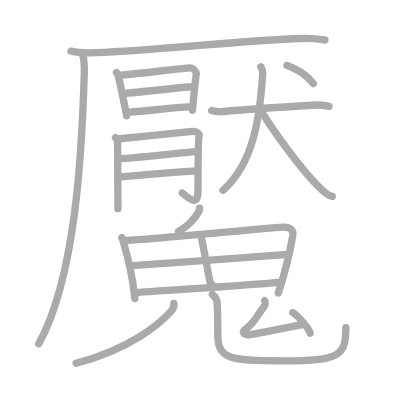
t = 0.00 s
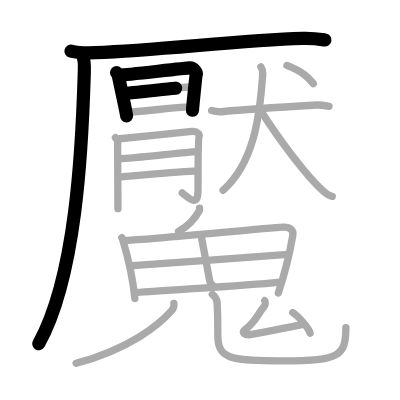
t = 4.75 s
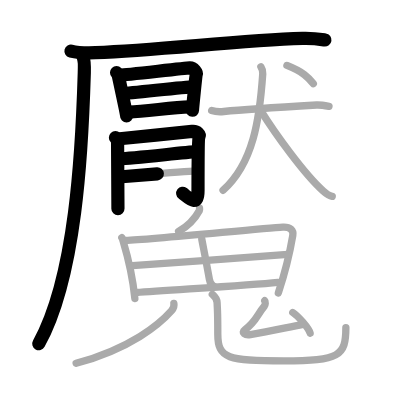
t = 9.50 s
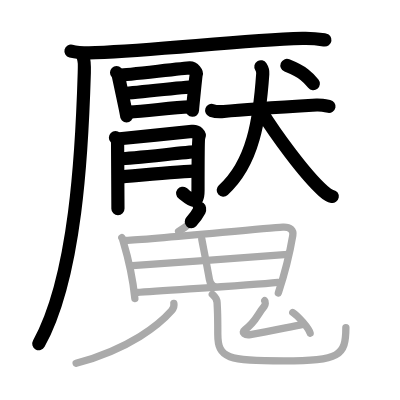
t = 14.50 s
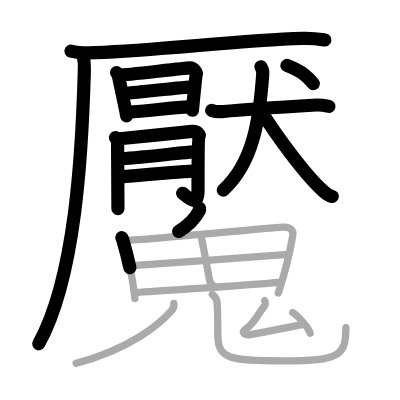
t = 15.50 s
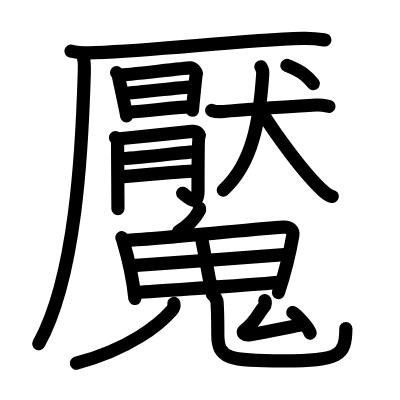
t = 24.00 s

The animated SVG that drew these frames (rendered in a browser with its animation timeline set to each time). Animation: 24 SMIL elements (animate=24); one cycle of 24.00 s.

<?xml version="1.0" standalone="no"?>
<!DOCTYPE svg PUBLIC "-//W3C//DTD SVG 1.1//EN"   "http://www.w3.org/Graphics/SVG/1.1/DTD/svg11.dtd">
<svg width="400px" height="400px"  version="1.1" xmlns="http://www.w3.org/2000/svg">
  <defs>
    <marker id="Triangle" viewBox="0 0 10 10" refX="0" refY="5" markerUnits="strokeWidth" markerWidth="3" style="stroke-opacity:0%;fill:#aaaaaa;" markerHeight="2" orient="auto">
      <path d="M 0 0 L 10 5 L 0 10 z" />
    </marker>
    
    <marker id="Arrow" viewBox="0 0 10 10" refX="5" refY="5" markerUnits="strokeWidth" markerWidth="1.8" style="stroke-opacity:0%;fill:#770000;" markerHeight="2" orient="auto">
      <path d="M 0 4 L 6 4 L 4 1 L 10 5 L 4 9 L 6 6 L 0 6 z" />
        <circle cx="5" cy="5" r="5" />
      </marker>
    
    <marker id="TriangleRed" viewBox="0 0 10 10" refX="0" refY="5" markerUnits="strokeWidth" markerWidth="3" style="stroke-opacity:0%;fill:#CC0000;" markerHeight="2" orient="auto">
      <path d="M 0 0 L 10 5 L 0 10 z" />
    </marker>
    
    <marker id="ArrowRed" viewBox="0 0 10 10" refX="5" refY="5" markerUnits="strokeWidth" markerWidth="1.8" style="stroke-opacity:0%;fill:#CC0000;" markerHeight="2" orient="auto">
      <path d="M 0 4 L 6 4 L 4 1 L 10 5 L 4 9 L 6 6 L 0 6 z" />
        <circle cx="5" cy="5" r="5" />
      </marker>
    
  </defs>
  
  <path style="fill:#ffffff; fill-opacity:100%; fill-rule:evenodd; stroke-width:0;" d="M 0 0 L 400px 0 L 400px 400px L 0 400px L 0 0" />

  <g transform="scale(3.6697247706422 3.6697247706422)">
<path style="fill:none; fill-opacity:0%; fill-rule:evenodd; stroke:#aaaaaa; stroke-opacity:100%; stroke-width: 1.5pt; stroke-linejoin:round; stroke-linecap:round;" d="M19.34 13.93c1.75 0.43 4.95 0.5 6.7 0.43c18.19-0.72 38.76-3.32 56.39-3.88c2.91-0.09 4.66 0.2 6.12 0.42"></path>
<path style="fill:none; fill-opacity:0%; fill-rule:evenodd; stroke:#aaaaaa; stroke-opacity:100%; stroke-width: 1.5pt; stroke-linejoin:round; stroke-linecap:round;" d="M22.57 15.08c0.47 1.64 0.48 2.08 0.4 4.76c-0.64 21.45-2.29 55.57-12.41 73.83"></path>
<path style="fill:none; fill-opacity:0%; fill-rule:evenodd; stroke:#aaaaaa; stroke-opacity:100%; stroke-width: 1.5pt; stroke-linejoin:round; stroke-linecap:round;" d="M31.76 19.79c0.27 0.27 0.46 0.7 0.53 1.06c0.26 1.21 2.2 10.52 2.2 10.7"></path>
<path style="fill:none; fill-opacity:0%; fill-rule:evenodd; stroke:#aaaaaa; stroke-opacity:100%; stroke-width: 1.5pt; stroke-linejoin:round; stroke-linecap:round;" d="M32.73 20.49c1.5-0.05 17.62-1.92 18.99-1.98c1.14-0.04 1.88 1.36 1.79 1.62c-0.18 0.54-1.06 9.66-1.06 9.93"></path>
<path style="fill:none; fill-opacity:0%; fill-rule:evenodd; stroke:#aaaaaa; stroke-opacity:100%; stroke-width: 1.5pt; stroke-linejoin:round; stroke-linecap:round;" d="M33.39 25.45c2.03 0 16.93-1.8 19.23-1.8"></path>
<path style="fill:none; fill-opacity:0%; fill-rule:evenodd; stroke:#aaaaaa; stroke-opacity:100%; stroke-width: 1.5pt; stroke-linejoin:round; stroke-linecap:round;" d="M35.11 30.55c4.87-0.15 11.84-1.34 16.54-1.42"></path>
<path style="fill:none; fill-opacity:0%; fill-rule:evenodd; stroke:#aaaaaa; stroke-opacity:100%; stroke-width: 1.5pt; stroke-linejoin:round; stroke-linecap:round;" d="M31.46 37.52c0.29 0.29 0.58 0.81 0.58 1.1c0 2.02 0.1 16.01 0.1 18.24"></path>
<path style="fill:none; fill-opacity:0%; fill-rule:evenodd; stroke:#aaaaaa; stroke-opacity:100%; stroke-width: 1.5pt; stroke-linejoin:round; stroke-linecap:round;" d="M32.61 37.81c1.15-0.07 18.86-1.93 19.72-2.01c1.54-0.15 2.11 0.94 1.92 1.37c-0.19 0.42-0.29 8.91-0.29 14.76c0 4.95-2.79 1.73-4.3 0.65"></path>
<path style="fill:none; fill-opacity:0%; fill-rule:evenodd; stroke:#aaaaaa; stroke-opacity:100%; stroke-width: 1.5pt; stroke-linejoin:round; stroke-linecap:round;" d="M32.61 43.28c3.62-0.14 17.51-1.72 20.97-1.94"></path>
<path style="fill:none; fill-opacity:0%; fill-rule:evenodd; stroke:#aaaaaa; stroke-opacity:100%; stroke-width: 1.5pt; stroke-linejoin:round; stroke-linecap:round;" d="M32.34 48.24c3.08-0.22 17.49-1.53 21.05-1.67"></path>
<path style="fill:none; fill-opacity:0%; fill-rule:evenodd; stroke:#aaaaaa; stroke-opacity:100%; stroke-width: 1.5pt; stroke-linejoin:round; stroke-linecap:round;" d="M57.68 30.1c0.52 0.18 2.29 0.39 3.29 0.29c5.25-0.54 19-1.4 25.32-1.77c0.72-0.04 1.75 0.07 3.36 0.37"></path>
<path style="fill:none; fill-opacity:0%; fill-rule:evenodd; stroke:#aaaaaa; stroke-opacity:100%; stroke-width: 1.5pt; stroke-linejoin:round; stroke-linecap:round;" d="M71.09 18.2c0.3 0.47 0.58 0.94 0.51 1.87C70.75 32.5 69 44.5 60.78 51.84"></path>
<path style="fill:none; fill-opacity:0%; fill-rule:evenodd; stroke:#aaaaaa; stroke-opacity:100%; stroke-width: 1.5pt; stroke-linejoin:round; stroke-linecap:round;" d="M71.04 30.12c4.03 6.44 11.88 17.34 17.03 21.93c1.35 1.21 1.85 1.36 2.47 1.47"></path>
<path style="fill:none; fill-opacity:0%; fill-rule:evenodd; stroke:#aaaaaa; stroke-opacity:100%; stroke-width: 1.5pt; stroke-linejoin:round; stroke-linecap:round;" d="M78.19 17.84c4.54 1.83 5.79 3.23 7.19 4.95"></path>
<path style="fill:none; fill-opacity:0%; fill-rule:evenodd; stroke:#aaaaaa; stroke-opacity:100%; stroke-width: 1.5pt; stroke-linejoin:round; stroke-linecap:round;" d="M54.37 56.75c0.02 0.15 0.06 0.43-0.03 0.6c-1.12 2.11-2.77 4.04-5.68 5.74"></path>
<path style="fill:none; fill-opacity:0%; fill-rule:evenodd; stroke:#aaaaaa; stroke-opacity:100%; stroke-width: 1.5pt; stroke-linejoin:round; stroke-linecap:round;" d="M33.2 64.76c0.22 0.32 0.22 0.53 0.34 0.92c0.96 3.21 2.64 9.75 3.21 15.66"></path>
<path style="fill:none; fill-opacity:0%; fill-rule:evenodd; stroke:#aaaaaa; stroke-opacity:100%; stroke-width: 1.5pt; stroke-linejoin:round; stroke-linecap:round;" d="M34.22 65.53c7.63-0.32 37.16-3.32 42.85-3.64c2.09-0.12 2.95 0.92 2.72 2.25c-0.53 3.13-2.09 10.07-3.94 15.68"></path>
<path style="fill:none; fill-opacity:0%; fill-rule:evenodd; stroke:#aaaaaa; stroke-opacity:100%; stroke-width: 1.5pt; stroke-linejoin:round; stroke-linecap:round;" d="M54.98 65.13c0.22 1.25 1.37 6.97 2.08 11.03c0.16 0.93 0.69 1.65 1.26 1.82"></path>
<path style="fill:none; fill-opacity:0%; fill-rule:evenodd; stroke:#aaaaaa; stroke-opacity:100%; stroke-width: 1.5pt; stroke-linejoin:round; stroke-linecap:round;" d="M36.08 72.38c2.48-0.16 38.84-2.72 42.32-3.04"></path>
<path style="fill:none; fill-opacity:0%; fill-rule:evenodd; stroke:#aaaaaa; stroke-opacity:100%; stroke-width: 1.5pt; stroke-linejoin:round; stroke-linecap:round;" d="M37.14 79.71C46 79 67.44 77.82 75.7 76.95"></path>
<path style="fill:none; fill-opacity:0%; fill-rule:evenodd; stroke:#aaaaaa; stroke-opacity:100%; stroke-width: 1.5pt; stroke-linejoin:round; stroke-linecap:round;" d="M47.38 82.68c0.13 0.68-0.15 1.42-0.62 1.96C43.48 88.35 35.58 95 20.75 99"></path>
<path style="fill:none; fill-opacity:0%; fill-rule:evenodd; stroke:#aaaaaa; stroke-opacity:100%; stroke-width: 1.5pt; stroke-linejoin:round; stroke-linecap:round;" d="M57.86 80.21c0.7 0.61 1.26 1.33 1.3 2.26c0.19 4.19 0.19 2.9 0.19 8.59c0 6.68 2.82 7.28 17.99 7.28S94.25 97 94.25 89.27"></path>
<path style="fill:none; fill-opacity:0%; fill-rule:evenodd; stroke:#aaaaaa; stroke-opacity:100%; stroke-width: 1.5pt; stroke-linejoin:round; stroke-linecap:round;" d="M72.15 81.94c0.24 0.21 0.15 1.19-0.08 1.45c-2.05 2.4-2.13 4.08-5.38 6.52c-1.03 0.77 0.08 1.55 1.54 1.29c5.09-0.92 9.38-1.82 14.32-2.78"></path>
<path style="fill:none; fill-opacity:0%; fill-rule:evenodd; stroke:#aaaaaa; stroke-opacity:100%; stroke-width: 1.5pt; stroke-linejoin:round; stroke-linecap:round;" d="M79.78 85.16c1.37 0.86 4.39 4.27 4.73 5.62"></path>

<path style="fill:none; fill-opacity:0%; fill-rule:evenodd; stroke:#000000; stroke-opacity:100%; stroke-width: 2.7pt; stroke-linejoin:round; stroke-linecap:round;" d="M19.34 13.93c1.75 0.43 4.95 0.5 6.7 0.43c18.19-0.72 38.76-3.32 56.39-3.88c2.91-0.09 4.66 0.2 6.12 0.42" pathLength="100" stroke-dashoffset="100" stroke-dasharray="100 105"><animate id="dashAnim1" attributeName="stroke-dashoffset" from="100" to="0" dur="1s" calcMode="linear" fill="freeze"/></path>
<path style="fill:none; fill-opacity:0%; fill-rule:evenodd; stroke:#000000; stroke-opacity:100%; stroke-width: 2.7pt; stroke-linejoin:round; stroke-linecap:round;" d="M22.57 15.08c0.47 1.64 0.48 2.08 0.4 4.76c-0.64 21.45-2.29 55.57-12.41 73.83" pathLength="100" stroke-dashoffset="100" stroke-dasharray="100 105"><animate id="dashAnim2" attributeName="stroke-dashoffset" from="100" to="0" dur="1s" calcMode="linear" begin="dashAnim1.end" fill="freeze"/></path>
<path style="fill:none; fill-opacity:0%; fill-rule:evenodd; stroke:#000000; stroke-opacity:100%; stroke-width: 2.7pt; stroke-linejoin:round; stroke-linecap:round;" d="M31.76 19.79c0.27 0.27 0.46 0.7 0.53 1.06c0.26 1.21 2.2 10.52 2.2 10.7" pathLength="100" stroke-dashoffset="100" stroke-dasharray="100 105"><animate id="dashAnim3" attributeName="stroke-dashoffset" from="100" to="0" dur="1s" calcMode="linear" begin="dashAnim2.end" fill="freeze"/></path>
<path style="fill:none; fill-opacity:0%; fill-rule:evenodd; stroke:#000000; stroke-opacity:100%; stroke-width: 2.7pt; stroke-linejoin:round; stroke-linecap:round;" d="M32.73 20.49c1.5-0.05 17.62-1.92 18.99-1.98c1.14-0.04 1.88 1.36 1.79 1.62c-0.18 0.54-1.06 9.66-1.06 9.93" pathLength="100" stroke-dashoffset="100" stroke-dasharray="100 105"><animate id="dashAnim4" attributeName="stroke-dashoffset" from="100" to="0" dur="1s" calcMode="linear" begin="dashAnim3.end" fill="freeze"/></path>
<path style="fill:none; fill-opacity:0%; fill-rule:evenodd; stroke:#000000; stroke-opacity:100%; stroke-width: 2.7pt; stroke-linejoin:round; stroke-linecap:round;" d="M33.39 25.45c2.03 0 16.93-1.8 19.23-1.8" pathLength="100" stroke-dashoffset="100" stroke-dasharray="100 105"><animate id="dashAnim5" attributeName="stroke-dashoffset" from="100" to="0" dur="1s" calcMode="linear" begin="dashAnim4.end" fill="freeze"/></path>
<path style="fill:none; fill-opacity:0%; fill-rule:evenodd; stroke:#000000; stroke-opacity:100%; stroke-width: 2.7pt; stroke-linejoin:round; stroke-linecap:round;" d="M35.11 30.55c4.87-0.15 11.84-1.34 16.54-1.42" pathLength="100" stroke-dashoffset="100" stroke-dasharray="100 105"><animate id="dashAnim6" attributeName="stroke-dashoffset" from="100" to="0" dur="1s" calcMode="linear" begin="dashAnim5.end" fill="freeze"/></path>
<path style="fill:none; fill-opacity:0%; fill-rule:evenodd; stroke:#000000; stroke-opacity:100%; stroke-width: 2.7pt; stroke-linejoin:round; stroke-linecap:round;" d="M31.46 37.52c0.29 0.29 0.58 0.81 0.58 1.1c0 2.02 0.1 16.01 0.1 18.24" pathLength="100" stroke-dashoffset="100" stroke-dasharray="100 105"><animate id="dashAnim7" attributeName="stroke-dashoffset" from="100" to="0" dur="1s" calcMode="linear" begin="dashAnim6.end" fill="freeze"/></path>
<path style="fill:none; fill-opacity:0%; fill-rule:evenodd; stroke:#000000; stroke-opacity:100%; stroke-width: 2.7pt; stroke-linejoin:round; stroke-linecap:round;" d="M32.61 37.81c1.15-0.07 18.86-1.93 19.72-2.01c1.54-0.15 2.11 0.94 1.92 1.37c-0.19 0.42-0.29 8.91-0.29 14.76c0 4.95-2.79 1.73-4.3 0.65" pathLength="100" stroke-dashoffset="100" stroke-dasharray="100 105"><animate id="dashAnim8" attributeName="stroke-dashoffset" from="100" to="0" dur="1s" calcMode="linear" begin="dashAnim7.end" fill="freeze"/></path>
<path style="fill:none; fill-opacity:0%; fill-rule:evenodd; stroke:#000000; stroke-opacity:100%; stroke-width: 2.7pt; stroke-linejoin:round; stroke-linecap:round;" d="M32.61 43.28c3.62-0.14 17.51-1.72 20.97-1.94" pathLength="100" stroke-dashoffset="100" stroke-dasharray="100 105"><animate id="dashAnim9" attributeName="stroke-dashoffset" from="100" to="0" dur="1s" calcMode="linear" begin="dashAnim8.end" fill="freeze"/></path>
<path style="fill:none; fill-opacity:0%; fill-rule:evenodd; stroke:#000000; stroke-opacity:100%; stroke-width: 2.7pt; stroke-linejoin:round; stroke-linecap:round;" d="M32.34 48.24c3.08-0.22 17.49-1.53 21.05-1.67" pathLength="100" stroke-dashoffset="100" stroke-dasharray="100 105"><animate id="dashAnim10" attributeName="stroke-dashoffset" from="100" to="0" dur="1s" calcMode="linear" begin="dashAnim9.end" fill="freeze"/></path>
<path style="fill:none; fill-opacity:0%; fill-rule:evenodd; stroke:#000000; stroke-opacity:100%; stroke-width: 2.7pt; stroke-linejoin:round; stroke-linecap:round;" d="M57.68 30.1c0.52 0.18 2.29 0.39 3.29 0.29c5.25-0.54 19-1.4 25.32-1.77c0.72-0.04 1.75 0.07 3.36 0.37" pathLength="100" stroke-dashoffset="100" stroke-dasharray="100 105"><animate id="dashAnim11" attributeName="stroke-dashoffset" from="100" to="0" dur="1s" calcMode="linear" begin="dashAnim10.end" fill="freeze"/></path>
<path style="fill:none; fill-opacity:0%; fill-rule:evenodd; stroke:#000000; stroke-opacity:100%; stroke-width: 2.7pt; stroke-linejoin:round; stroke-linecap:round;" d="M71.09 18.2c0.3 0.47 0.58 0.94 0.51 1.87C70.75 32.5 69 44.5 60.78 51.84" pathLength="100" stroke-dashoffset="100" stroke-dasharray="100 105"><animate id="dashAnim12" attributeName="stroke-dashoffset" from="100" to="0" dur="1s" calcMode="linear" begin="dashAnim11.end" fill="freeze"/></path>
<path style="fill:none; fill-opacity:0%; fill-rule:evenodd; stroke:#000000; stroke-opacity:100%; stroke-width: 2.7pt; stroke-linejoin:round; stroke-linecap:round;" d="M71.04 30.12c4.03 6.44 11.88 17.34 17.03 21.93c1.35 1.21 1.85 1.36 2.47 1.47" pathLength="100" stroke-dashoffset="100" stroke-dasharray="100 105"><animate id="dashAnim13" attributeName="stroke-dashoffset" from="100" to="0" dur="1s" calcMode="linear" begin="dashAnim12.end" fill="freeze"/></path>
<path style="fill:none; fill-opacity:0%; fill-rule:evenodd; stroke:#000000; stroke-opacity:100%; stroke-width: 2.7pt; stroke-linejoin:round; stroke-linecap:round;" d="M78.19 17.84c4.54 1.83 5.79 3.23 7.19 4.95" pathLength="100" stroke-dashoffset="100" stroke-dasharray="100 105"><animate id="dashAnim14" attributeName="stroke-dashoffset" from="100" to="0" dur="1s" calcMode="linear" begin="dashAnim13.end" fill="freeze"/></path>
<path style="fill:none; fill-opacity:0%; fill-rule:evenodd; stroke:#000000; stroke-opacity:100%; stroke-width: 2.7pt; stroke-linejoin:round; stroke-linecap:round;" d="M54.37 56.75c0.02 0.15 0.06 0.43-0.03 0.6c-1.12 2.11-2.77 4.04-5.68 5.74" pathLength="100" stroke-dashoffset="100" stroke-dasharray="100 105"><animate id="dashAnim15" attributeName="stroke-dashoffset" from="100" to="0" dur="1s" calcMode="linear" begin="dashAnim14.end" fill="freeze"/></path>
<path style="fill:none; fill-opacity:0%; fill-rule:evenodd; stroke:#000000; stroke-opacity:100%; stroke-width: 2.7pt; stroke-linejoin:round; stroke-linecap:round;" d="M33.2 64.76c0.22 0.32 0.22 0.53 0.34 0.92c0.96 3.21 2.64 9.75 3.21 15.66" pathLength="100" stroke-dashoffset="100" stroke-dasharray="100 105"><animate id="dashAnim16" attributeName="stroke-dashoffset" from="100" to="0" dur="1s" calcMode="linear" begin="dashAnim15.end" fill="freeze"/></path>
<path style="fill:none; fill-opacity:0%; fill-rule:evenodd; stroke:#000000; stroke-opacity:100%; stroke-width: 2.7pt; stroke-linejoin:round; stroke-linecap:round;" d="M34.22 65.53c7.63-0.32 37.16-3.32 42.85-3.64c2.09-0.12 2.95 0.92 2.72 2.25c-0.53 3.13-2.09 10.07-3.94 15.68" pathLength="100" stroke-dashoffset="100" stroke-dasharray="100 105"><animate id="dashAnim17" attributeName="stroke-dashoffset" from="100" to="0" dur="1s" calcMode="linear" begin="dashAnim16.end" fill="freeze"/></path>
<path style="fill:none; fill-opacity:0%; fill-rule:evenodd; stroke:#000000; stroke-opacity:100%; stroke-width: 2.7pt; stroke-linejoin:round; stroke-linecap:round;" d="M54.98 65.13c0.22 1.25 1.37 6.97 2.08 11.03c0.16 0.93 0.69 1.65 1.26 1.82" pathLength="100" stroke-dashoffset="100" stroke-dasharray="100 105"><animate id="dashAnim18" attributeName="stroke-dashoffset" from="100" to="0" dur="1s" calcMode="linear" begin="dashAnim17.end" fill="freeze"/></path>
<path style="fill:none; fill-opacity:0%; fill-rule:evenodd; stroke:#000000; stroke-opacity:100%; stroke-width: 2.7pt; stroke-linejoin:round; stroke-linecap:round;" d="M36.08 72.38c2.48-0.16 38.84-2.72 42.32-3.04" pathLength="100" stroke-dashoffset="100" stroke-dasharray="100 105"><animate id="dashAnim19" attributeName="stroke-dashoffset" from="100" to="0" dur="1s" calcMode="linear" begin="dashAnim18.end" fill="freeze"/></path>
<path style="fill:none; fill-opacity:0%; fill-rule:evenodd; stroke:#000000; stroke-opacity:100%; stroke-width: 2.7pt; stroke-linejoin:round; stroke-linecap:round;" d="M37.14 79.71C46 79 67.44 77.82 75.7 76.95" pathLength="100" stroke-dashoffset="100" stroke-dasharray="100 105"><animate id="dashAnim20" attributeName="stroke-dashoffset" from="100" to="0" dur="1s" calcMode="linear" begin="dashAnim19.end" fill="freeze"/></path>
<path style="fill:none; fill-opacity:0%; fill-rule:evenodd; stroke:#000000; stroke-opacity:100%; stroke-width: 2.7pt; stroke-linejoin:round; stroke-linecap:round;" d="M47.38 82.68c0.13 0.68-0.15 1.42-0.62 1.96C43.48 88.35 35.58 95 20.75 99" pathLength="100" stroke-dashoffset="100" stroke-dasharray="100 105"><animate id="dashAnim21" attributeName="stroke-dashoffset" from="100" to="0" dur="1s" calcMode="linear" begin="dashAnim20.end" fill="freeze"/></path>
<path style="fill:none; fill-opacity:0%; fill-rule:evenodd; stroke:#000000; stroke-opacity:100%; stroke-width: 2.7pt; stroke-linejoin:round; stroke-linecap:round;" d="M57.86 80.21c0.7 0.61 1.26 1.33 1.3 2.26c0.19 4.19 0.19 2.9 0.19 8.59c0 6.68 2.82 7.28 17.99 7.28S94.25 97 94.25 89.27" pathLength="100" stroke-dashoffset="100" stroke-dasharray="100 105"><animate id="dashAnim22" attributeName="stroke-dashoffset" from="100" to="0" dur="1s" calcMode="linear" begin="dashAnim21.end" fill="freeze"/></path>
<path style="fill:none; fill-opacity:0%; fill-rule:evenodd; stroke:#000000; stroke-opacity:100%; stroke-width: 2.7pt; stroke-linejoin:round; stroke-linecap:round;" d="M72.15 81.94c0.24 0.21 0.15 1.19-0.08 1.45c-2.05 2.4-2.13 4.08-5.38 6.52c-1.03 0.77 0.08 1.55 1.54 1.29c5.09-0.92 9.38-1.82 14.32-2.78" pathLength="100" stroke-dashoffset="100" stroke-dasharray="100 105"><animate id="dashAnim23" attributeName="stroke-dashoffset" from="100" to="0" dur="1s" calcMode="linear" begin="dashAnim22.end" fill="freeze"/></path>
<path style="fill:none; fill-opacity:0%; fill-rule:evenodd; stroke:#000000; stroke-opacity:100%; stroke-width: 2.7pt; stroke-linejoin:round; stroke-linecap:round;" d="M79.78 85.16c1.37 0.86 4.39 4.27 4.73 5.62" pathLength="100" stroke-dashoffset="100" stroke-dasharray="100 105"><animate id="dashAnim24" attributeName="stroke-dashoffset" from="100" to="0" dur="1s" calcMode="linear" begin="dashAnim23.end" fill="freeze"/></path>

</g>

</svg>  
          
